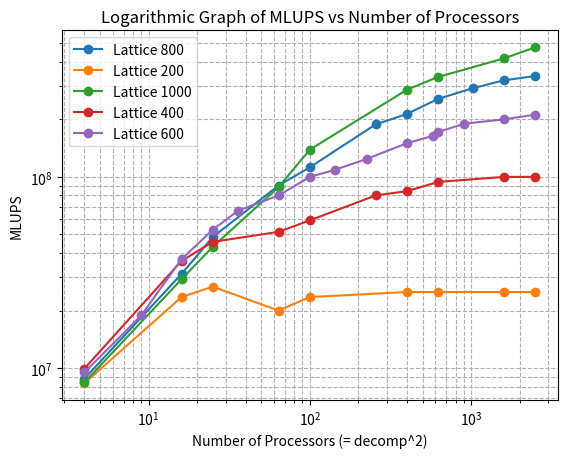

The script that saved this image:
import matplotlib.pyplot as plt
import numpy as np

# Let's add all the provided data and generate the plot

# Data extracted and processed for plotting
data = [
    {"lattice": 200, "decomp": 2, "mlups": 8333333},
    {"lattice": 200, "decomp": 4, "mlups": 23529411},
    {"lattice": 200, "decomp": 5, "mlups": 26666666},
    {"lattice": 200, "decomp": 8, "mlups": 20000000},
    {"lattice": 200, "decomp": 10, "mlups": 23529411},
    {"lattice": 200, "decomp": 20, "mlups": 25000000},
    {"lattice": 200, "decomp": 25, "mlups": 25000000},
    {"lattice": 200, "decomp": 40, "mlups": 25000000},
    {"lattice": 200, "decomp": 50, "mlups": 25000000},
    {"lattice": 400, "decomp": 2, "mlups": 9937888},
    {"lattice": 400, "decomp": 4, "mlups": 36363636},
    {"lattice": 400, "decomp": 5, "mlups": 45714285},
    {"lattice": 400, "decomp": 8, "mlups": 51612903},
    {"lattice": 400, "decomp": 10, "mlups": 59259259},
    {"lattice": 400, "decomp": 16, "mlups": 80000000},
    {"lattice": 400, "decomp": 20, "mlups": 84210526},
    {"lattice": 400, "decomp": 25, "mlups": 94117647},
    {"lattice": 400, "decomp": 40, "mlups": 100000000},
    {"lattice": 400, "decomp": 50, "mlups": 100000000},
    {"lattice": 600, "decomp": 2, "mlups": 9498680},
    {"lattice": 600, "decomp": 3, "mlups": 18848167},
    {"lattice": 600, "decomp": 4, "mlups": 37113402},
    {"lattice": 600, "decomp": 5, "mlups": 52941176},
    {"lattice": 600, "decomp": 6, "mlups": 66666666},
    {"lattice": 600, "decomp": 8, "mlups": 80000000},
    {"lattice": 600, "decomp": 10, "mlups": 100000000},
    {"lattice": 600, "decomp": 12, "mlups": 109090909},
    {"lattice": 600, "decomp": 15, "mlups": 124137931},
    {"lattice": 600, "decomp": 20, "mlups": 150000000},
    {"lattice": 600, "decomp": 24, "mlups": 163636363},
    {"lattice": 600, "decomp": 25, "mlups": 171428571},
    {"lattice": 600, "decomp": 30, "mlups": 189473684},
    {"lattice": 600, "decomp": 40, "mlups": 200000000},
    {"lattice": 600, "decomp": 50, "mlups": 211764705},
    {"lattice": 800, "decomp": 2, "mlups": 8803301},
    {"lattice": 800, "decomp": 4, "mlups": 31067961},
    {"lattice": 800, "decomp": 5, "mlups": 48484848},
    {"lattice": 800, "decomp": 8, "mlups": 90140845},
    {"lattice": 800, "decomp": 10, "mlups": 112280701},
    {"lattice": 800, "decomp": 16, "mlups": 188235294},
    {"lattice": 800, "decomp": 20, "mlups": 213333333},
    {"lattice": 800, "decomp": 25, "mlups": 256000000},
    {"lattice": 800, "decomp": 32, "mlups": 290909090},
    {"lattice": 800, "decomp": 40, "mlups": 320000000},
    {"lattice": 800, "decomp": 50, "mlups": 336842105},
    {"lattice": 1000, "decomp": 2, "mlups": 8417508},
    {"lattice": 1000, "decomp": 4, "mlups": 29154518},
    {"lattice": 1000, "decomp": 5, "mlups": 43103448},
    {"lattice": 1000, "decomp": 8, "mlups": 88495575},
    {"lattice": 1000, "decomp": 10, "mlups": 138888888},
    {"lattice": 1000, "decomp": 20, "mlups": 285714285},
    {"lattice": 1000, "decomp": 25, "mlups": 333333333},
    {"lattice": 1000, "decomp": 40, "mlups": 416666666},
    {"lattice": 1000, "decomp": 50, "mlups": 476190476},
]

# Plot
fig, ax = plt.subplots()
for lattice in set(item['lattice'] for item in data):
    # Filtering data for each lattice size
    filtered_data = [item for item in data if item['lattice'] == lattice]
    decomps = [item['decomp'] for item in filtered_data]
    mlups = [item['mlups'] for item in filtered_data]
    processors = [d**2 for d in decomps]  # Calculate the number of processors

    ax.plot(processors, mlups, 'o-', label=f'Lattice {lattice}')

ax.set_xscale('log')
ax.set_yscale('log')
ax.set_xlabel('Number of Processors (= decomp^2)')
ax.set_ylabel('MLUPS')
ax.set_title('Logarithmic Graph of MLUPS vs Number of Processors')
ax.legend()
plt.grid(True, which="both", ls="--")
plt.savefig("mlups.png")
plt.show()
